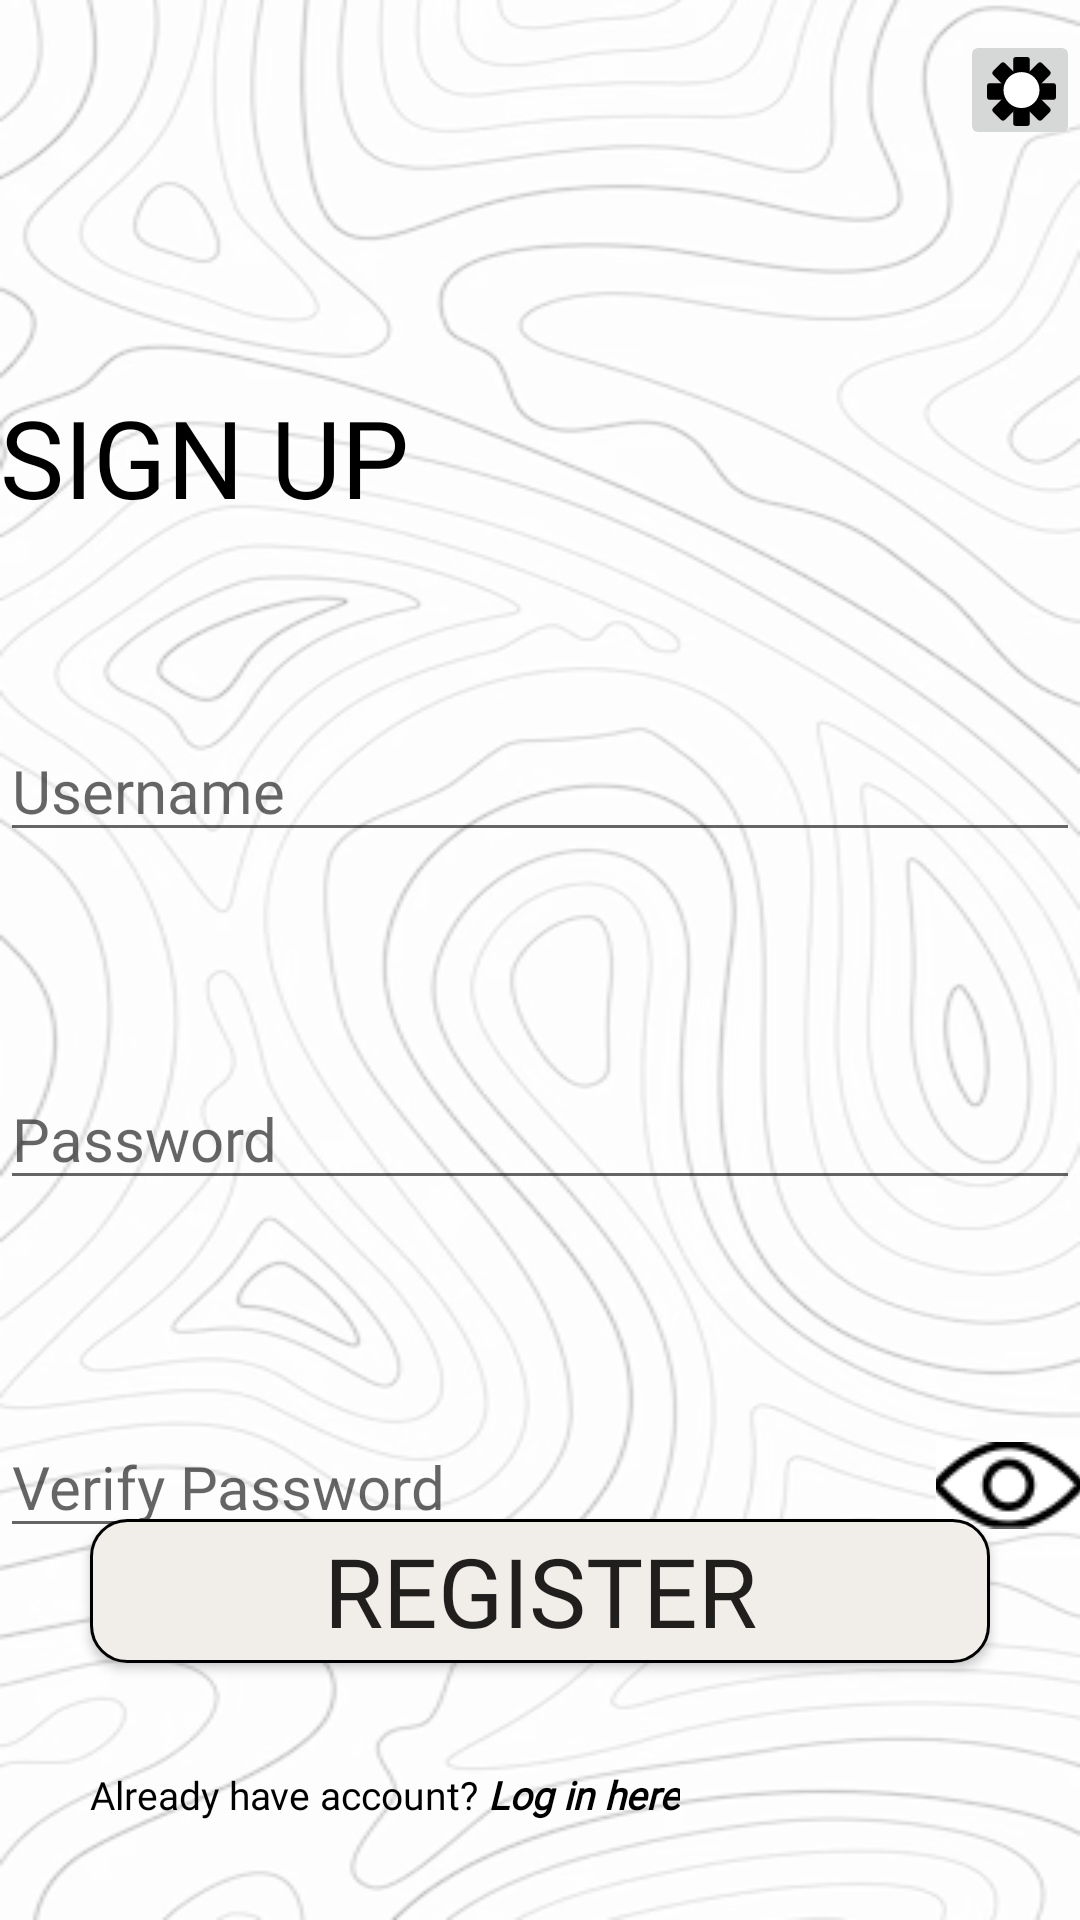

Here is an Android app screen rendered from its layout file. Give the layout XML and the strings, colors and styles it references.
<!-- AndroidManifest.xml: application theme Theme.TwoZeroFourEight -->
<!-- res/layout/activity_signup.xml -->
<?xml version="1.0" encoding="utf-8"?>
<androidx.constraintlayout.widget.ConstraintLayout
    xmlns:android="http://schemas.android.com/apk/res/android"
    xmlns:app="http://schemas.android.com/apk/res-auto"
    xmlns:tools="http://schemas.android.com/tools"
    android:id="@+id/ConstraintLayout"
    android:layout_width="match_parent"
    android:layout_height="match_parent"
    android:orientation="vertical"
    android:paddingLeft="@dimen/activity_horizontal_margin"
    android:paddingTop="@dimen/activity_vertical_margin"
    android:paddingRight="@dimen/activity_horizontal_margin"
    android:paddingBottom="@dimen/activity_vertical_margin"
    android:background="@drawable/background">

    <ImageButton
        android:id="@+id/setting_button"
        android:layout_width="40dp"
        android:layout_height="40dp"
        android:layout_marginTop="10dp"
        android:src="@drawable/settings"
        app:layout_constraintEnd_toEndOf="parent"
        app:layout_constraintTop_toTopOf="parent"
        android:contentDescription="setting-button"/>

    <TextView
        android:id="@+id/signup_label"
        android:layout_width="wrap_content"
        android:layout_height="wrap_content"
        android:layout_marginTop="128dp"
        android:text="@string/sign_up"
        android:fontFamily="@font/k2d_extrabold"
        android:textSize="36sp"
        android:textColor="@color/black"
        app:layout_constraintStart_toStartOf="parent"
        app:layout_constraintTop_toTopOf="parent" />

    <EditText
        android:id="@+id/username"
        android:layout_width="match_parent"
        android:layout_height="wrap_content"
        android:layout_marginTop="240dp"
        android:fontFamily="@font/inter_medium"
        android:hint="@string/username"
        android:inputType="textEmailAddress"
        android:selectAllOnFocus="true"
        android:textSize="20sp"
        app:layout_constraintEnd_toEndOf="parent"
        app:layout_constraintHorizontal_bias="0.0"
        app:layout_constraintStart_toStartOf="parent"
        app:layout_constraintTop_toTopOf="parent" />

    <EditText
        android:id="@+id/password"
        android:layout_width="match_parent"
        android:layout_height="wrap_content"
        android:layout_marginTop="72dp"
        android:fontFamily="@font/inter_medium"
        android:hint="@string/prompt_password"
        android:imeActionLabel="@string/action_sign_in_short"
        android:imeOptions="actionDone"
        android:inputType="textPassword"
        android:selectAllOnFocus="true"
        android:textSize="20sp"
        app:layout_constraintEnd_toEndOf="parent"
        app:layout_constraintHorizontal_bias="0.0"
        app:layout_constraintStart_toStartOf="parent"
        app:layout_constraintTop_toBottomOf="@+id/username" />


    <EditText
        android:id="@+id/verify"
        android:layout_width="match_parent"
        android:layout_height="wrap_content"
        android:layout_marginTop="72dp"
        android:fontFamily="@font/inter_medium"
        android:hint="@string/verify_passwd"
        android:imeActionLabel="@string/action_sign_in_short"
        android:imeOptions="actionDone"
        android:inputType="textPassword"
        android:selectAllOnFocus="true"
        android:textSize="20sp"
        app:layout_constraintEnd_toEndOf="parent"
        app:layout_constraintHorizontal_bias="0.0"
        app:layout_constraintStart_toStartOf="parent"
        app:layout_constraintTop_toBottomOf="@+id/password" />

    <ImageButton
        android:id="@+id/action_image"
        android:layout_width="48dp"
        android:layout_height="30dp"
        android:layout_marginTop="8dp"
        android:background="#4DFFFFFF"
        android:contentDescription="show-button"
        android:src="@drawable/show_btn_2"
        app:layout_constraintRight_toRightOf="parent"
        app:layout_constraintTop_toTopOf="@id/verify" />

    <Button
        android:id="@+id/register"
        android:layout_width="300dp"
        android:layout_height="wrap_content"
        android:layout_gravity="start"
        android:layout_marginTop="16dp"
        android:layout_marginBottom="64dp"
        android:background="@drawable/button_for_activity_2_3"
        android:enabled="true"
        android:fontFamily="@font/jura_medium"
        android:gravity="center"
        android:text="@string/register"
        android:textSize="32sp"
        app:layout_constraintBottom_toBottomOf="parent"
        app:layout_constraintEnd_toEndOf="parent"
        app:layout_constraintStart_toStartOf="parent"
        app:layout_constraintTop_toBottomOf="@+id/password"
        app:layout_constraintVertical_bias="0.806"
        tools:ignore="DuplicateSpeakableTextCheck" />

    <TextView
        android:id="@+id/login_here"
        android:layout_width="wrap_content"
        android:layout_height="wrap_content"
        android:layout_marginTop="35dp"
        android:fontFamily="@font/inter"
        android:text="@string/log_in_here"
        android:textColor="@color/black"
        android:textSize="13sp"
        app:layout_constraintStart_toStartOf="@+id/register"
        app:layout_constraintTop_toBottomOf="@+id/register" />

</androidx.constraintlayout.widget.ConstraintLayout>
<!-- resources referenced by this layout -->
<resources>
  <color name="black">#FF000000</color>
  <!-- drawable background: png bitmap (drawable, 109491 bytes) -->
  <!-- drawable button_for_activity_2_3 (drawable) -->
  <?xml version="1.0" encoding="utf-8"?>
  <shape xmlns:android="http://schemas.android.com/apk/res/android">
      <corners android:radius="12dp"/>
      <solid android:color="@color/white_milk"/>
      <stroke android:width="1dp"/>
  </shape>
  <!-- drawable settings: vector/xml drawable (drawable, 2328 chars, omitted) -->
  <!-- drawable show_btn_2: png bitmap (drawable, 1455 bytes) -->
  <string name="action_sign_in_short">Sign in</string>
  <string name="log_in_here">Already have account? <b><i>Log in here</i></b></string>
  <string name="prompt_password">Password</string>
  <string name="register">REGISTER</string>
  <string name="sign_up">SIGN UP</string>
  <string name="username">Username</string>
  <string name="verify_passwd">Verify Password</string>
  <style name="Theme.TwoZeroFourEight" parent="Theme.MaterialComponents.DayNight.NoActionBar">
          
          <item name="colorPrimary">@color/design_default_color_primary</item>
          <item name="colorPrimaryVariant">@color/design_default_color_primary_variant</item>
          <item name="colorOnPrimary">@color/design_default_color_on_primary</item>
          
          <item name="colorSecondary">@color/design_default_color_secondary</item>
          <item name="colorSecondaryVariant">@color/design_default_color_secondary_variant</item>
          <item name="colorOnSecondary">@color/design_default_color_on_secondary</item>
          
          <item name="android:statusBarColor" tools:targetApi="l">?attr/colorPrimaryVariant</item>
          
      </style>
  <color name="white_milk">#F1EDE9</color>
</resources>
